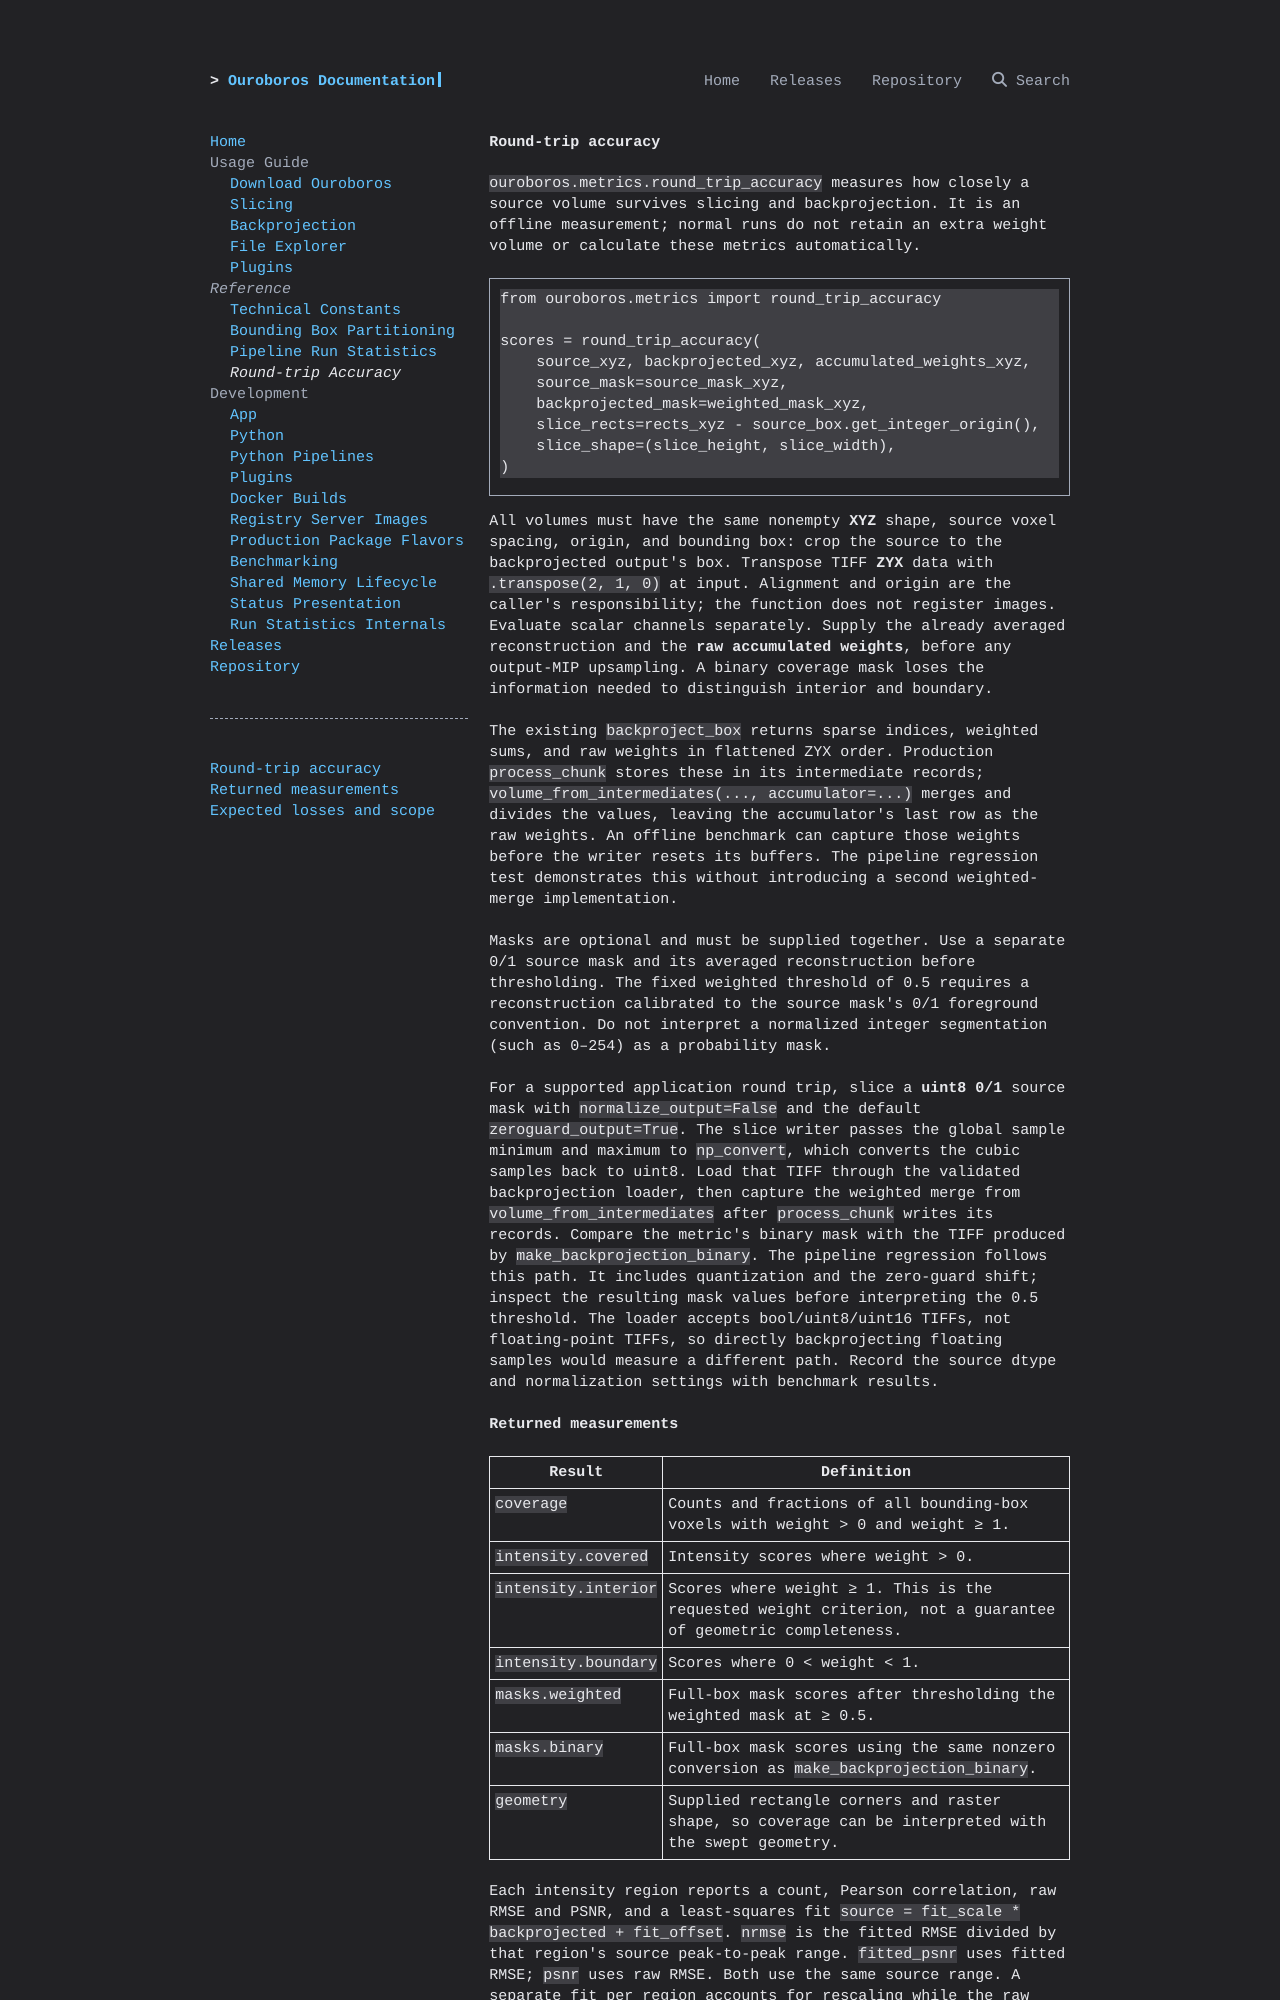

repository: ChengLabResearch/ouroboros · page: reference/round-trip-accuracy/index.html · generator: mkdocs

# Round-trip accuracy

`ouroboros.metrics.round_trip_accuracy` measures how closely a source volume
survives slicing and backprojection. It is an offline measurement; normal runs
do not retain an extra weight volume or calculate these metrics automatically.

```python
from ouroboros.metrics import round_trip_accuracy

scores = round_trip_accuracy(
    source_xyz, backprojected_xyz, accumulated_weights_xyz,
    source_mask=source_mask_xyz,
    backprojected_mask=weighted_mask_xyz,
    slice_rects=rects_xyz - source_box.get_integer_origin(),
    slice_shape=(slice_height, slice_width),
)
```

All volumes must have the same nonempty **XYZ** shape, source voxel spacing,
origin, and bounding box: crop the source to the backprojected output's box.
Transpose TIFF **ZYX** data with `.transpose(2, 1, 0)` at input. Alignment and
origin are the caller's responsibility; the function does not register images.
Evaluate scalar channels separately. Supply the already averaged reconstruction
and the **raw accumulated weights**, before any output-MIP upsampling. A binary
coverage mask loses the information needed to distinguish interior and boundary.

The existing `backproject_box` returns sparse indices, weighted sums, and raw
weights in flattened ZYX order. Production `process_chunk` stores these in its
intermediate records; `volume_from_intermediates(..., accumulator=...)` merges
and divides the values, leaving the accumulator's last row as the raw weights.
An offline benchmark can capture those weights before the writer resets its
buffers. The pipeline regression test demonstrates this without introducing a
second weighted-merge implementation.

Masks are optional and must be supplied together. Use a separate 0/1 source mask
and its averaged reconstruction before thresholding. The fixed weighted
threshold of 0.5 requires a reconstruction calibrated to the source mask's
0/1 foreground convention. Do not interpret a normalized integer segmentation
(such as 0–254) as a probability mask.

For a supported application round trip, slice a **uint8 0/1** source mask with
`normalize_output=False` and the default `zeroguard_output=True`. The slice
writer passes the global sample minimum and maximum to `np_convert`, which
converts the cubic samples back to uint8. Load that TIFF through the validated
backprojection loader, then capture the weighted merge from
`volume_from_intermediates` after `process_chunk` writes its records. Compare
the metric's binary mask with the TIFF produced by `make_backprojection_binary`.
The pipeline regression follows this path. It includes quantization and the
zero-guard shift; inspect the resulting mask values before interpreting the
0.5 threshold. The loader accepts bool/uint8/uint16 TIFFs, not floating-point
TIFFs, so directly backprojecting floating samples would measure a different
path. Record the source dtype and normalization settings with benchmark results.
